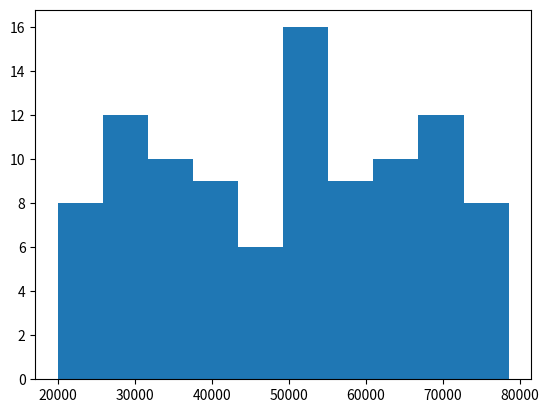

The matplotlib source for this figure:
# More lab work from Week 8
# Made a new file to start from the beginning

import matplotlib.pyplot as plt
import numpy as np

min_salary = 20000
max_salary = 80000
number_of_entries = 100

# this is so that the "random" numbers are the same each time to make it easier to debug.
np.random.seed(1)

salaries = np.random.randint(min_salary, max_salary, number_of_entries)

plt.hist(salaries)
plt.show()